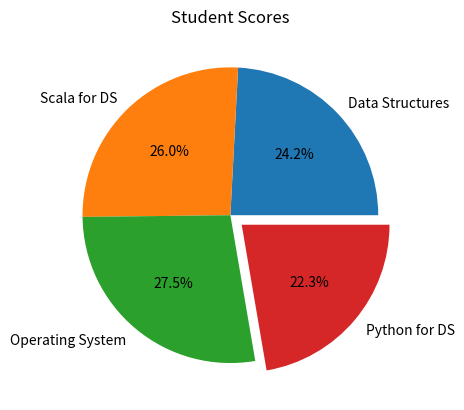

This figure's Python source:
import matplotlib.pyplot as plt
import numpy as np

# Data
categories = np.array(["Data Structures", "Scala for DS", "Operating System", "Python for DS"])
scores = np.array([65, 70, 74, 60])

# Explode the "Python for DS" slice
explode = (0, 0, 0, 0.1)

# Pie Chart
plt.pie(scores, labels=categories, autopct="%1.1f%%", explode=explode)

# Title
plt.title("Student Scores")

# Display the chart
plt.show()
